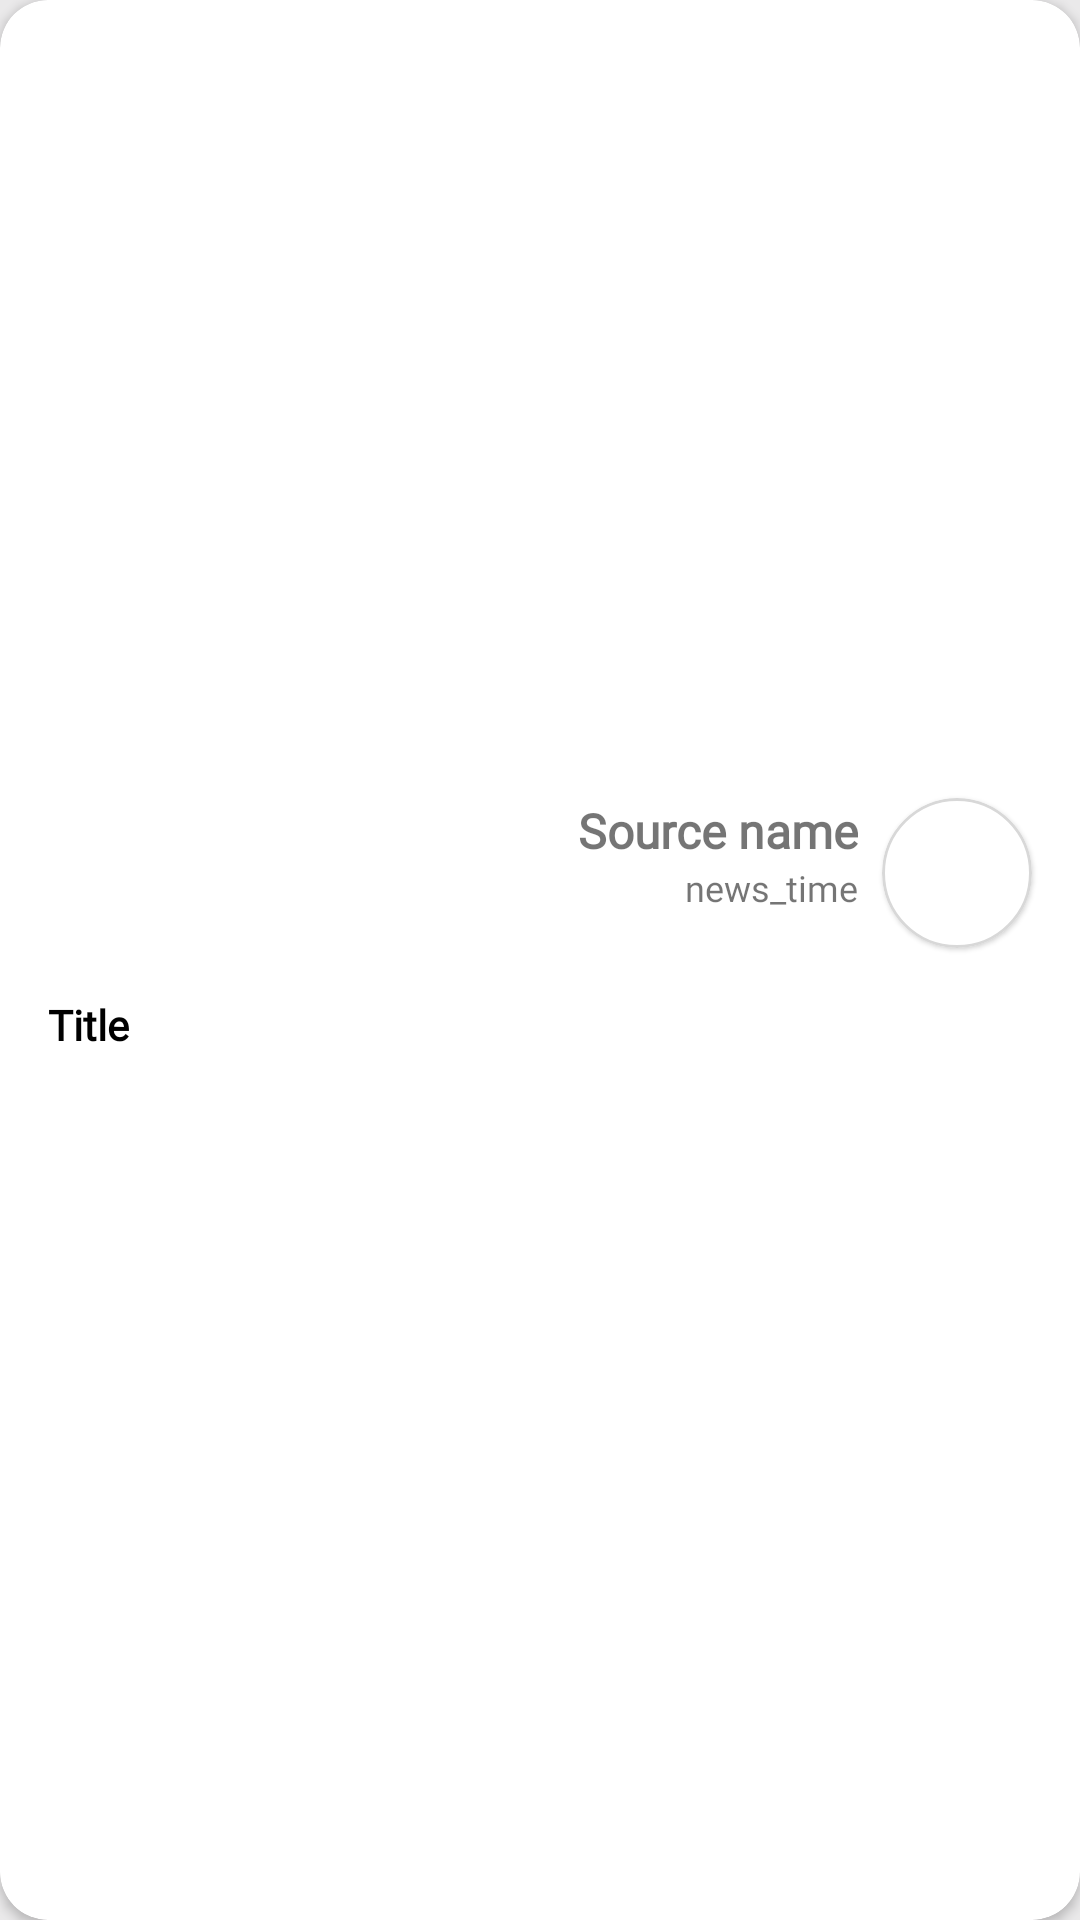

Android layout source for this screen:
<!-- AndroidManifest.xml: application theme Theme.ClicksAndroidTask -->
<!-- res/layout/news_card.xml -->
<?xml version="1.0" encoding="utf-8"?>
<com.google.android.material.card.MaterialCardView xmlns:android="http://schemas.android.com/apk/res/android"
    xmlns:app="http://schemas.android.com/apk/res-auto"
    xmlns:tools="http://schemas.android.com/tools"
    android:layout_width="match_parent"
    android:layout_height="wrap_content"
    android:layout_marginStart="24dp"
    android:layout_marginTop="8dp"
    android:layout_marginEnd="24dp"
    android:layout_marginBottom="8dp"
    app:cardCornerRadius="16dp"
    app:cardElevation="2dp">

    <androidx.constraintlayout.widget.ConstraintLayout
        android:layout_width="match_parent"
        android:layout_height="wrap_content">

        <ImageView
            android:id="@+id/news_image"
            android:layout_width="match_parent"
            android:layout_height="250dp"
            android:contentDescription="@string/news_image"
            android:scaleType="fitXY"
            android:src="@drawable/placeholder"
            android:textDirection="rtl"
            app:layout_constraintEnd_toEndOf="parent"
            app:layout_constraintStart_toStartOf="parent"
            app:layout_constraintTop_toTopOf="parent" />

        <com.google.android.material.card.MaterialCardView
            android:id="@+id/materialCardView"
            android:layout_width="wrap_content"
            android:layout_height="wrap_content"
            android:layout_marginTop="16dp"
            android:layout_marginEnd="16dp"
            app:cardCornerRadius="25dp"
            app:layout_constraintEnd_toEndOf="parent"
            app:layout_constraintTop_toBottomOf="@+id/news_image"
            app:strokeColor="@color/silver"
            app:strokeWidth="1dp">

            <ImageView
                android:id="@+id/news_source_image"
                android:layout_width="50dp"
                android:layout_height="50dp"
                android:scaleType="centerCrop"
                android:src="@drawable/placeholder" />
        </com.google.android.material.card.MaterialCardView>

        <TextView
            android:id="@+id/details_news_source_name"
            android:layout_width="wrap_content"
            android:layout_height="wrap_content"
            android:layout_marginEnd="8dp"
            android:fontFamily="@font/cairo_regular"
            android:text="@string/source_name"
            android:textSize="16sp"
            android:textStyle="bold"
            app:layout_constraintBottom_toTopOf="@+id/news_time"
            app:layout_constraintEnd_toStartOf="@+id/materialCardView"
            app:layout_constraintTop_toTopOf="@+id/materialCardView" />

        <TextView
            android:id="@+id/news_time"
            android:layout_width="wrap_content"
            android:layout_height="wrap_content"
            android:fontFamily="@font/cairo_regular"
            android:text="@string/news_time"
            android:textSize="12sp"
            app:layout_constraintEnd_toEndOf="@+id/details_news_source_name"
            app:layout_constraintTop_toBottomOf="@+id/details_news_source_name" />

        <TextView
            android:id="@+id/details_news_title"
            android:layout_width="0dp"
            android:layout_height="wrap_content"
            android:layout_marginStart="16dp"
            android:layout_marginTop="16dp"
            android:layout_marginBottom="16dp"
            android:fontFamily="@font/cairo_bold"
            android:maxLines="2"
            android:text="@string/title"
            android:textColor="@color/black"
            android:textSize="14sp"
            android:textStyle="bold"
            app:layout_constraintBottom_toBottomOf="parent"
            app:layout_constraintEnd_toEndOf="@+id/materialCardView"
            app:layout_constraintStart_toStartOf="parent"
            app:layout_constraintTop_toBottomOf="@+id/materialCardView" />
    </androidx.constraintlayout.widget.ConstraintLayout>

</com.google.android.material.card.MaterialCardView>
<!-- resources referenced by this layout -->
<resources>
  <color name="black">#FF000000</color>
  <color name="silver">#D8D8D8</color>
  <string name="news_image">News_Image</string>
  <string name="news_time">news_time</string>
  <string name="source_name">Source name</string>
  <string name="title">Title</string>
  <style name="Theme.ClicksAndroidTask" parent="Theme.MaterialComponents.DayNight.NoActionBar">
          
          <item name="colorPrimary">@color/purple_500</item>
          <item name="colorPrimaryVariant">@color/blue</item>
          <item name="colorOnPrimary">@color/white</item>
          
          <item name="colorSecondary">@color/blue</item>
          <item name="colorSecondaryVariant">@color/teal_700</item>
          <item name="colorOnSecondary">@color/black</item>
          
          <item name="android:statusBarColor" tools:targetApi="l">?attr/colorPrimaryVariant</item>
          
          <item name="android:windowBackground">@color/background</item>
      </style>
  <color name="purple_500">#FF6200EE</color>
  <color name="blue">#08609F</color>
  <color name="white">#FFFFFFFF</color>
  <color name="teal_700">#FF018786</color>
  <color name="background">#EAE9EA</color>
</resources>
